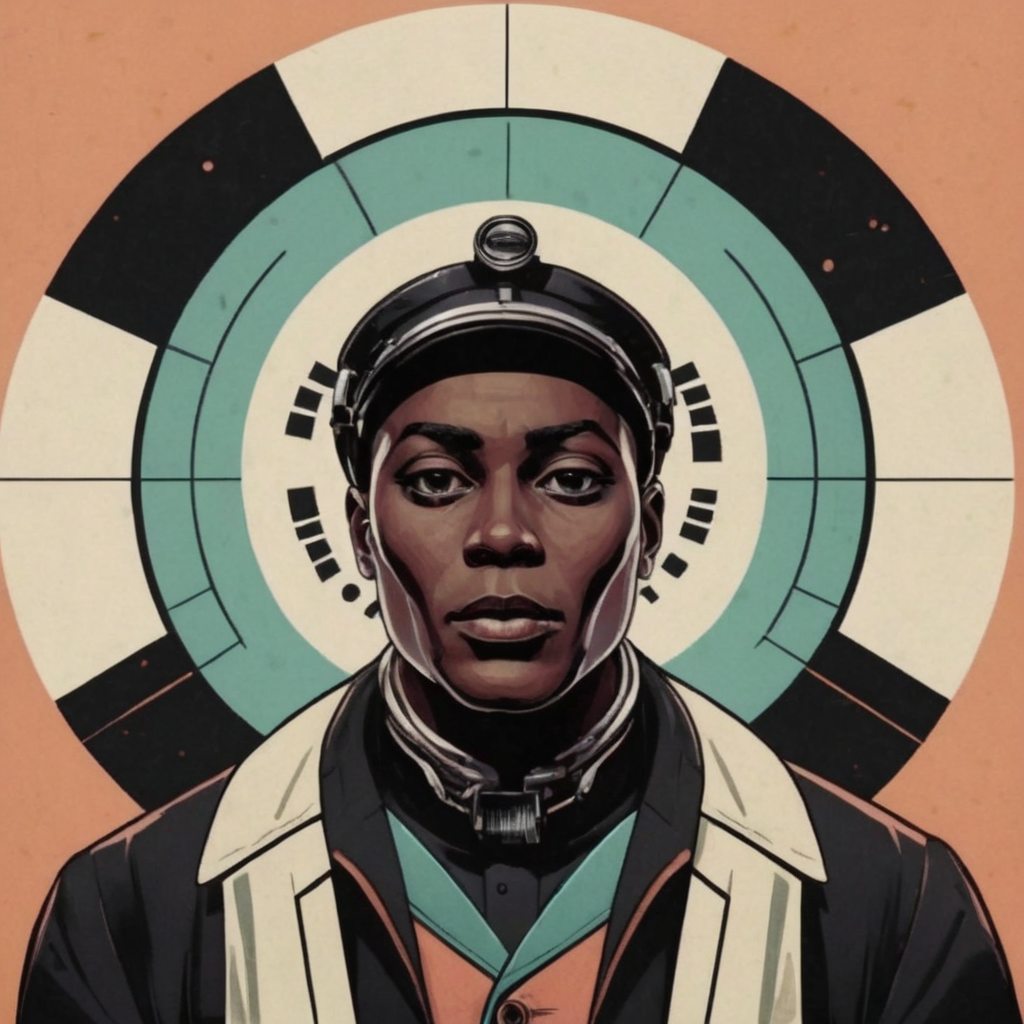
Generation parameters embedded in this image by AUTOMATIC1111 Stable Diffusion web UI or a fork of it (Forge, ...) (PNG 'parameters' text chunk):
<lora:TShirtDesignRedmondV2-Tshirtdesign-TshirtDesignAF:1> black product engineer looking drammatic, symmetrical, retro muted colours
Steps: 45, Sampler: DPM++ 3M SDE, Schedule type: Karras, CFG scale: 5, Seed: 1684378674, Size: 1024x1024, Model hash: 06f07f466d, Model: clarityXL_v20, Lora hashes: "TShirtDesignRedmondV2-Tshirtdesign-TshirtDesignAF: 95f26a473071", Version: v1.10.1